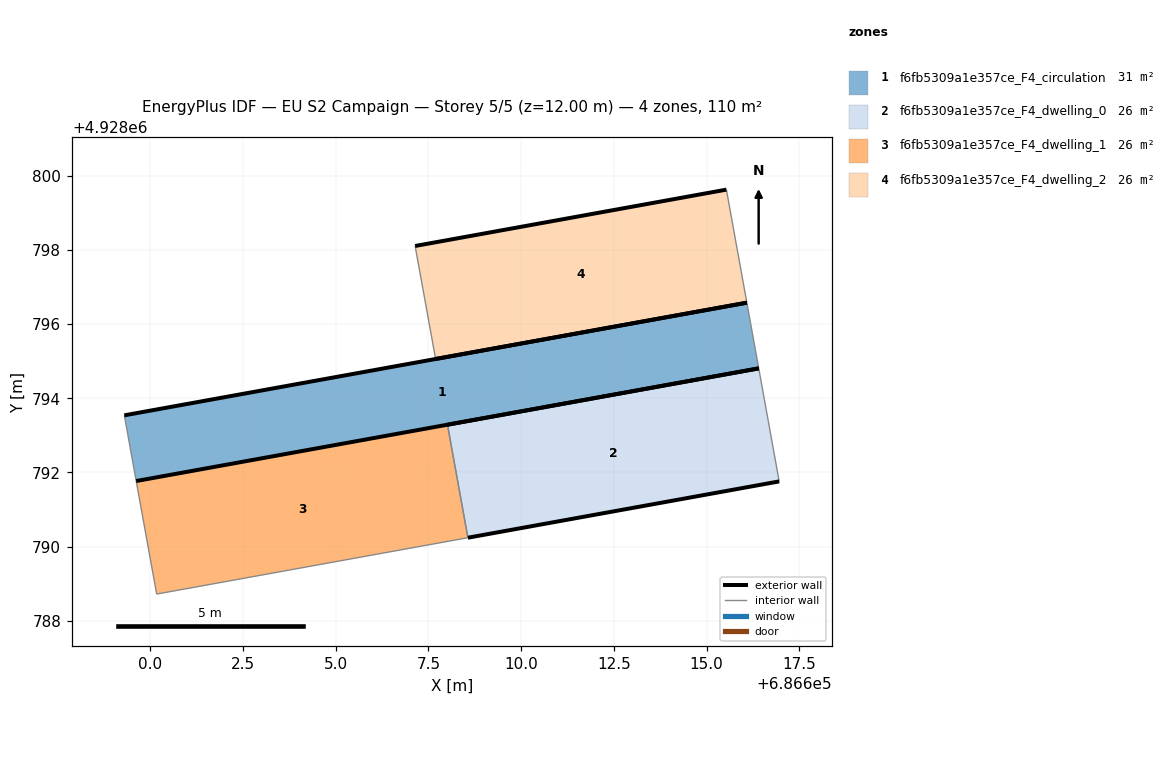
=== STOREY PLAN SPEC (per zone: floor XY polygon, exterior-wall plan segments, windows/doors) ===
zone 1: f6fb5309a1e357ce_F4_circulation  (30.7 m²)
  floor: (686616.41, 4928794.81) (686616.09, 4928796.58) (686599.30, 4928793.54) (686599.62, 4928791.77)
  exterior wall: (686616.41, 4928794.81) – (686599.62, 4928791.77)  [17.1 m]
  exterior wall: (686599.31, 4928793.54) – (686616.09, 4928796.58)  [17.1 m]
  interior walls: 2
zone 2: f6fb5309a1e357ce_F4_dwelling_0  (26.4 m²)
  floor: (686616.96, 4928791.76) (686616.41, 4928794.81) (686608.02, 4928793.29) (686608.57, 4928790.24)
  exterior wall: (686608.02, 4928793.29) – (686616.41, 4928794.81)  [8.5 m]
  exterior wall: (686616.96, 4928791.76) – (686608.57, 4928790.24)  [8.5 m]
  interior walls: 2
zone 3: f6fb5309a1e357ce_F4_dwelling_1  (26.4 m²)
  floor: (686608.57, 4928790.24) (686608.02, 4928793.29) (686599.62, 4928791.77) (686600.18, 4928788.72)
  interior walls: 4
zone 4: f6fb5309a1e357ce_F4_dwelling_2  (26.4 m²)
  floor: (686616.09, 4928796.58) (686615.53, 4928799.62) (686607.14, 4928798.11) (686607.70, 4928795.06)
  exterior wall: (686616.09, 4928796.58) – (686607.70, 4928795.06)  [8.5 m]
  exterior wall: (686607.14, 4928798.11) – (686615.54, 4928799.62)  [8.5 m]
  interior walls: 2

=== DERIVED (storey summary) ===
Building: EU S2 Campaign
Storey: 5 of 5  (floor level z = 12.00 m)
Storey gross floor area: 109.9 m²
Zones on this storey: 4
  - f6fb5309a1e357ce_F4_circulation: floor 30.7 m²; exterior wall 34.1 m (102.3 m²); WWR 0.0%
  - f6fb5309a1e357ce_F4_dwelling_0: floor 26.4 m²; exterior wall 17.1 m (51.2 m²); WWR 0.0%
  - f6fb5309a1e357ce_F4_dwelling_1: floor 26.4 m²
  - f6fb5309a1e357ce_F4_dwelling_2: floor 26.4 m²; exterior wall 17.1 m (51.2 m²); WWR 0.0%
Zone adjacency (shared interzone walls):
  - f6fb5309a1e357ce_F4_dwelling_0 ↔ f6fb5309a1e357ce_F4_dwelling_1